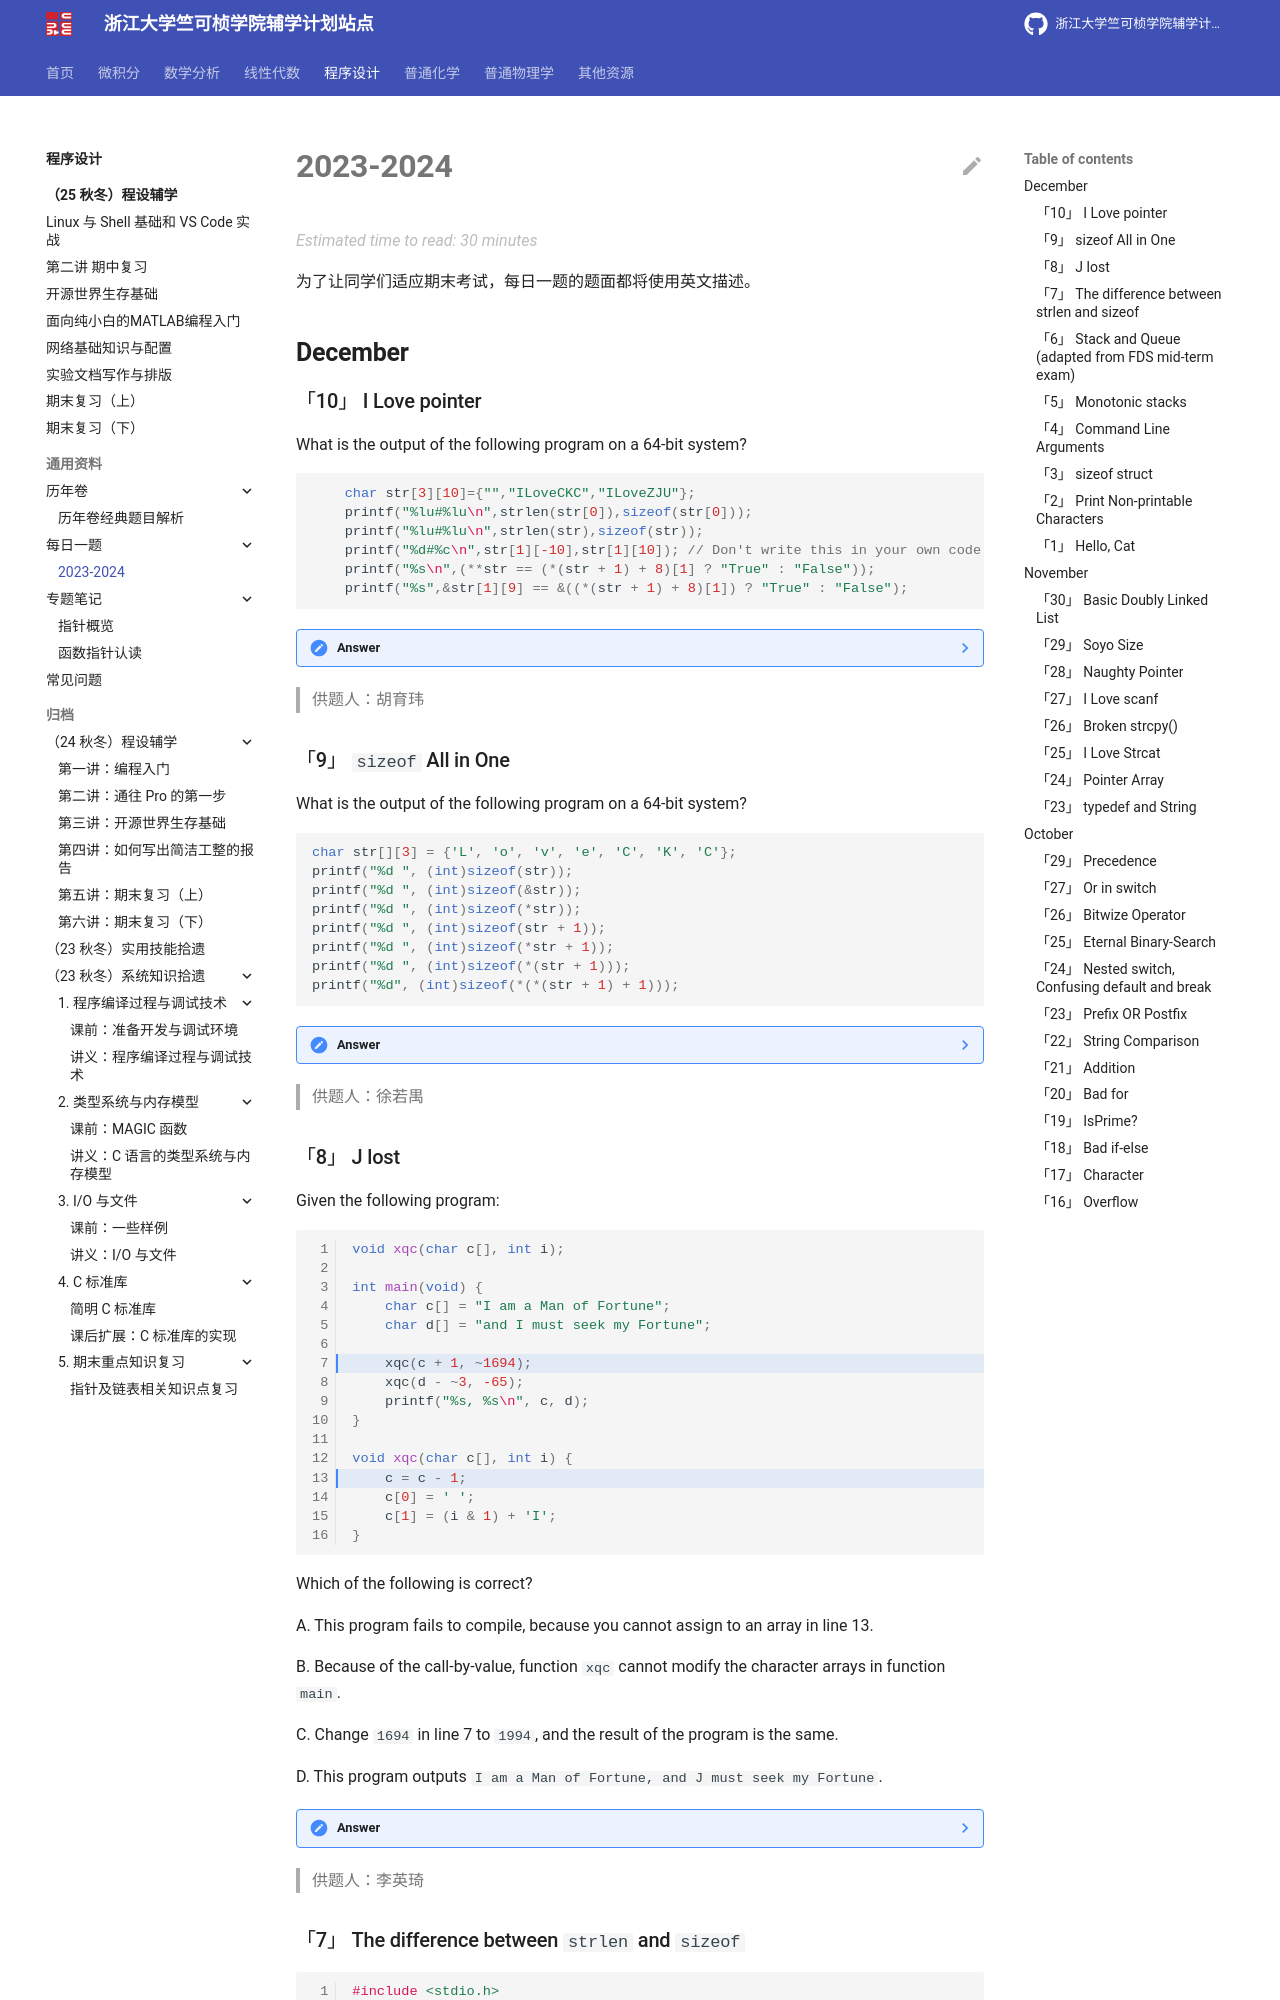

repository: ckc-agc/study-assist · page: programming/common/daily/2023/index.html · generator: mkdocs

# 2023-2024

<style>
h1:before {content: unset;}
h2:before {content: unset;}
h3:before {content: unset;}
h4:before {content: unset;}
h5:before {content: unset;}
</style>

为了让同学们适应期末考试，每日一题的题面都将使用英文描述。

## December

### 「10」 I Love pointer

What is the output of the following program on a 64-bit system?

```c
    char str[3][10]={"","ILoveCKC","ILoveZJU"};
    printf("%lu#%lu\n",strlen(str[0]),sizeof(str[0]));
    printf("%lu#%lu\n",strlen(str),sizeof(str));
    printf("%d#%c\n",str[1][-10],str[1][10]); // Don't write this in your own code.
    printf("%s\n",(**str == (*(str + 1) + 8)[1] ? "True" : "False"));
    printf("%s",&str[1][9] == &((*(str + 1) + 8)[1]) ? "True" : "False");
```

??? note "Answer"

    ```bash
        0#10
        0#30
        0#I
        True
        True
    ```

    1. `strlen(str[0])` returns the length of the string pointed to by `str[0]`, which is 0. `sizeof(str[0])` returns the size of the array `str[0]`, which is 10.
    2. `strlen(str)` returns the length of the string pointed to by `str`, which is 0. `sizeof(str)` returns the size of the array `str`, which is 30. In fact, `str[0]`'s value is same as `str`'s value.
    3. `str[1][-10]` is equivalent to `*(str[1] - 10)` which is equivalent to `**(str + 1 * 10 - 10)` which is equivalent to `** str`. So `str[1][-10]`'s value is `'\0'`. `str[1][10]` is equivalent to `*(str[1] + 10)` which is equivalent to `**(str + 1 * 10 + 10)` which is equivalent to `** (str + 20)` So `str[1][10]`'s value is `'I'`.
    4. `(*(str + 1) + 8)[1]` is the same as `str[1][9]`. So `**str == (*(str + 1) + 8)[1]` is true.

> 供题人：胡育玮

### 「9」 `sizeof` All in One

What is the output of the following program on a 64-bit system?

```C
char str[][3] = {'L', 'o', 'v', 'e', 'C', 'K', 'C'};
printf("%d ", (int)sizeof(str));
printf("%d ", (int)sizeof(&str));
printf("%d ", (int)sizeof(*str));
printf("%d ", (int)sizeof(str + 1));
printf("%d ", (int)sizeof(*str + 1));
printf("%d ", (int)sizeof(*(str + 1)));
printf("%d", (int)sizeof(*(*(str + 1) + 1)));
```

??? note "Answer"

    `9 8 3 8 8 3 1 `.
    
    This is a comprehensive problem combining `sizeof` and pointer.

    1. When the object is an array name, the return value is the total size of the whole array. At initialization, the third row of the array will be filled to a 1-D array of length 3 automatically: `char str[][3] = {{'L', 'o', 'v'}, {'e', 'C', 'K'}, {'C', '\0', '\0'}};`. Therefore the value of `sizeof(str)` equals to 3 * 3 * 1 = 9 since `sizeof(char) = 3`.
    2. In the expression `&str`, `&` represents the address-of operator and the return value is the address of the entire array. That, of course, can be regarded as a pointer and hence `sizeof(&str)` equals 8 (Bytes), the size of a pointer on a 64-bit system.
    3. Now let's focus on `str`. We know that `str` is an array of `char [3]`. In the view of pointer, `str` is also a pointer to the first element (Note that the **element** here is an array of  length 3). Hence `*str` is equivalent to `str[0]` which is an 1D array of length 3. So the output of `sizeof(*str)` is 3 * 1 = 3.
    4. In the previous discussion we know that `str` is a pointer to array of length 3 (`char (*)[3]` actually), so `str + 1` is also a pointer and the output is 8.
    5. `*str` (equivalent to `str[0]`), will be converted to `int *` when added by 1. Therefore `*str + 1` is a pointer to `str[0][1]` and 8 will be output again.
    6. From discussion 3 and 4 it's not difficult to find `*(str + 1)` an array of length 3 (`str[1]`), so 3 is the answer.
    7. `*(*(str + 1) + 1)` is classical equivalence of `str[1][1]`. Therefore `sizeof(*(*(str + 1) + 1))` equals to `sizeof(char)`, namely 1.

> 供题人：徐若禺
